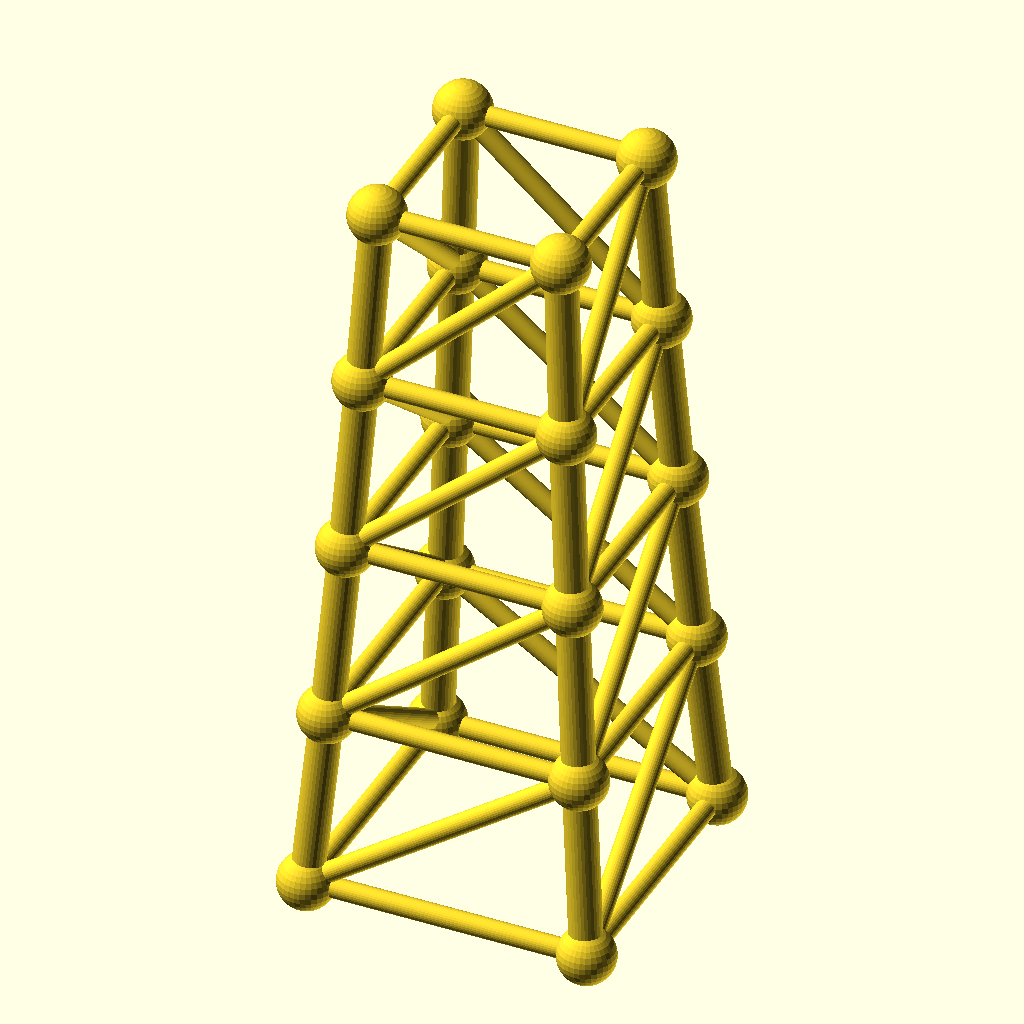
Cell 1 — every parameter at its default value.
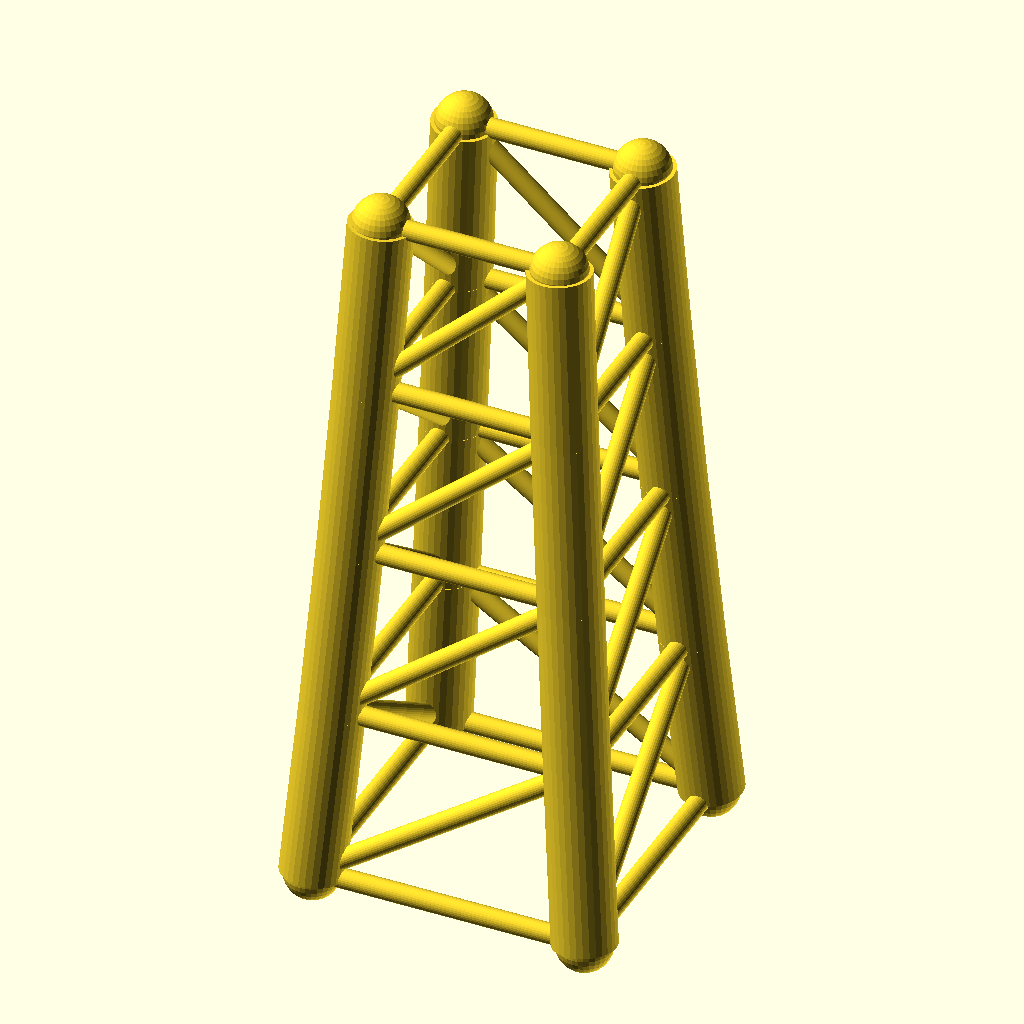
Cell 2: chord_r = 6.4 (everything else at default).
All cells are drawn from the same view direction (rotation 55°, 0°, 25°, orthographic, colour scheme Cornfield), but the view is re-fitted for each cell, so position and scale can differ between cells as well as the parameter.
The OpenSCAD source (optional_data/data/gen3/steptowers/part_0041.scad):
$fn = 32;

// ----------------------------------------------------------------------
// Stepped tower: 56 mm base, 4 tiers to 144 mm
// ----------------------------------------------------------------------

// --- parameters (mm) ---
tiers = 4;                // number of tiers
tier_h = 36;              // tier height
base_w = 56;              // bottom footprint width
taper = 0.9;              // footprint shrink per tier
chord_r = 3.2;            // leg radius
diag_r = 2;               // brace radius
joint_r = 5.66;           // joint ball radius

cx = [-1, 1, 1, -1];
cy = [-1, -1, 1, 1];
widths = [56, 50.4, 45.36, 40.82, 36.74];
heights = [0, 36, 72, 108, 144];

module member(a, b, r) {
  /* rod: cylinder from joint a to joint b */
  d = b - a;
  length = norm(d);
  translate(a) rotate([0, acos(d[2] / length), atan2(d[1], d[0])])
    cylinder(h = length, r = r);
}

module joint(p, r) {
  /* ball at the joint centre */
  translate(p) sphere(r = r);
}

/* legs */
for (l = [0 : tiers - 1]) {
  for (c = [0 : 3]) {
    member([cx[c] * widths[l] / 2, cy[c] * widths[l] / 2, heights[l]], [cx[c] * widths[l + 1] / 2, cy[c] * widths[l + 1] / 2, heights[l + 1]], chord_r);
  }
}
/* ring at every level */
for (l = [0 : tiers]) {
  member([cx[0] * widths[l] / 2, cy[0] * widths[l] / 2, heights[l]], [cx[1] * widths[l] / 2, cy[1] * widths[l] / 2, heights[l]], diag_r);
  member([cx[1] * widths[l] / 2, cy[1] * widths[l] / 2, heights[l]], [cx[2] * widths[l] / 2, cy[2] * widths[l] / 2, heights[l]], diag_r);
  member([cx[2] * widths[l] / 2, cy[2] * widths[l] / 2, heights[l]], [cx[3] * widths[l] / 2, cy[3] * widths[l] / 2, heights[l]], diag_r);
  member([cx[3] * widths[l] / 2, cy[3] * widths[l] / 2, heights[l]], [cx[0] * widths[l] / 2, cy[0] * widths[l] / 2, heights[l]], diag_r);
}
/* face crosses, one X per face per tier */
for (l = [0 : tiers - 1]) {
  member([cx[0] * widths[l] / 2, cy[0] * widths[l] / 2, heights[l]], [cx[1] * widths[l + 1] / 2, cy[1] * widths[l + 1] / 2, heights[l + 1]], diag_r);
  member([cx[1] * widths[l] / 2, cy[1] * widths[l] / 2, heights[l]], [cx[2] * widths[l + 1] / 2, cy[2] * widths[l + 1] / 2, heights[l + 1]], diag_r);
  member([cx[2] * widths[l] / 2, cy[2] * widths[l] / 2, heights[l]], [cx[3] * widths[l + 1] / 2, cy[3] * widths[l + 1] / 2, heights[l + 1]], diag_r);
  member([cx[3] * widths[l] / 2, cy[3] * widths[l] / 2, heights[l]], [cx[0] * widths[l + 1] / 2, cy[0] * widths[l + 1] / 2, heights[l + 1]], diag_r);
}
/* joint balls */
for (l = [0 : tiers]) {
  for (c = [0 : 3]) joint([cx[c] * widths[l] / 2, cy[c] * widths[l] / 2, heights[l]], joint_r);
}
Parameter table extracted from the source (name, type, default, range or options):
tiers: number, default 4
tier_h: number, default 36
base_w: number, default 56
taper: number, default 0.9
chord_r: number, default 3.2
diag_r: number, default 2
joint_r: number, default 5.66
cx: vector, default [-1, 1, 1, -1]
cy: vector, default [-1, -1, 1, 1]
